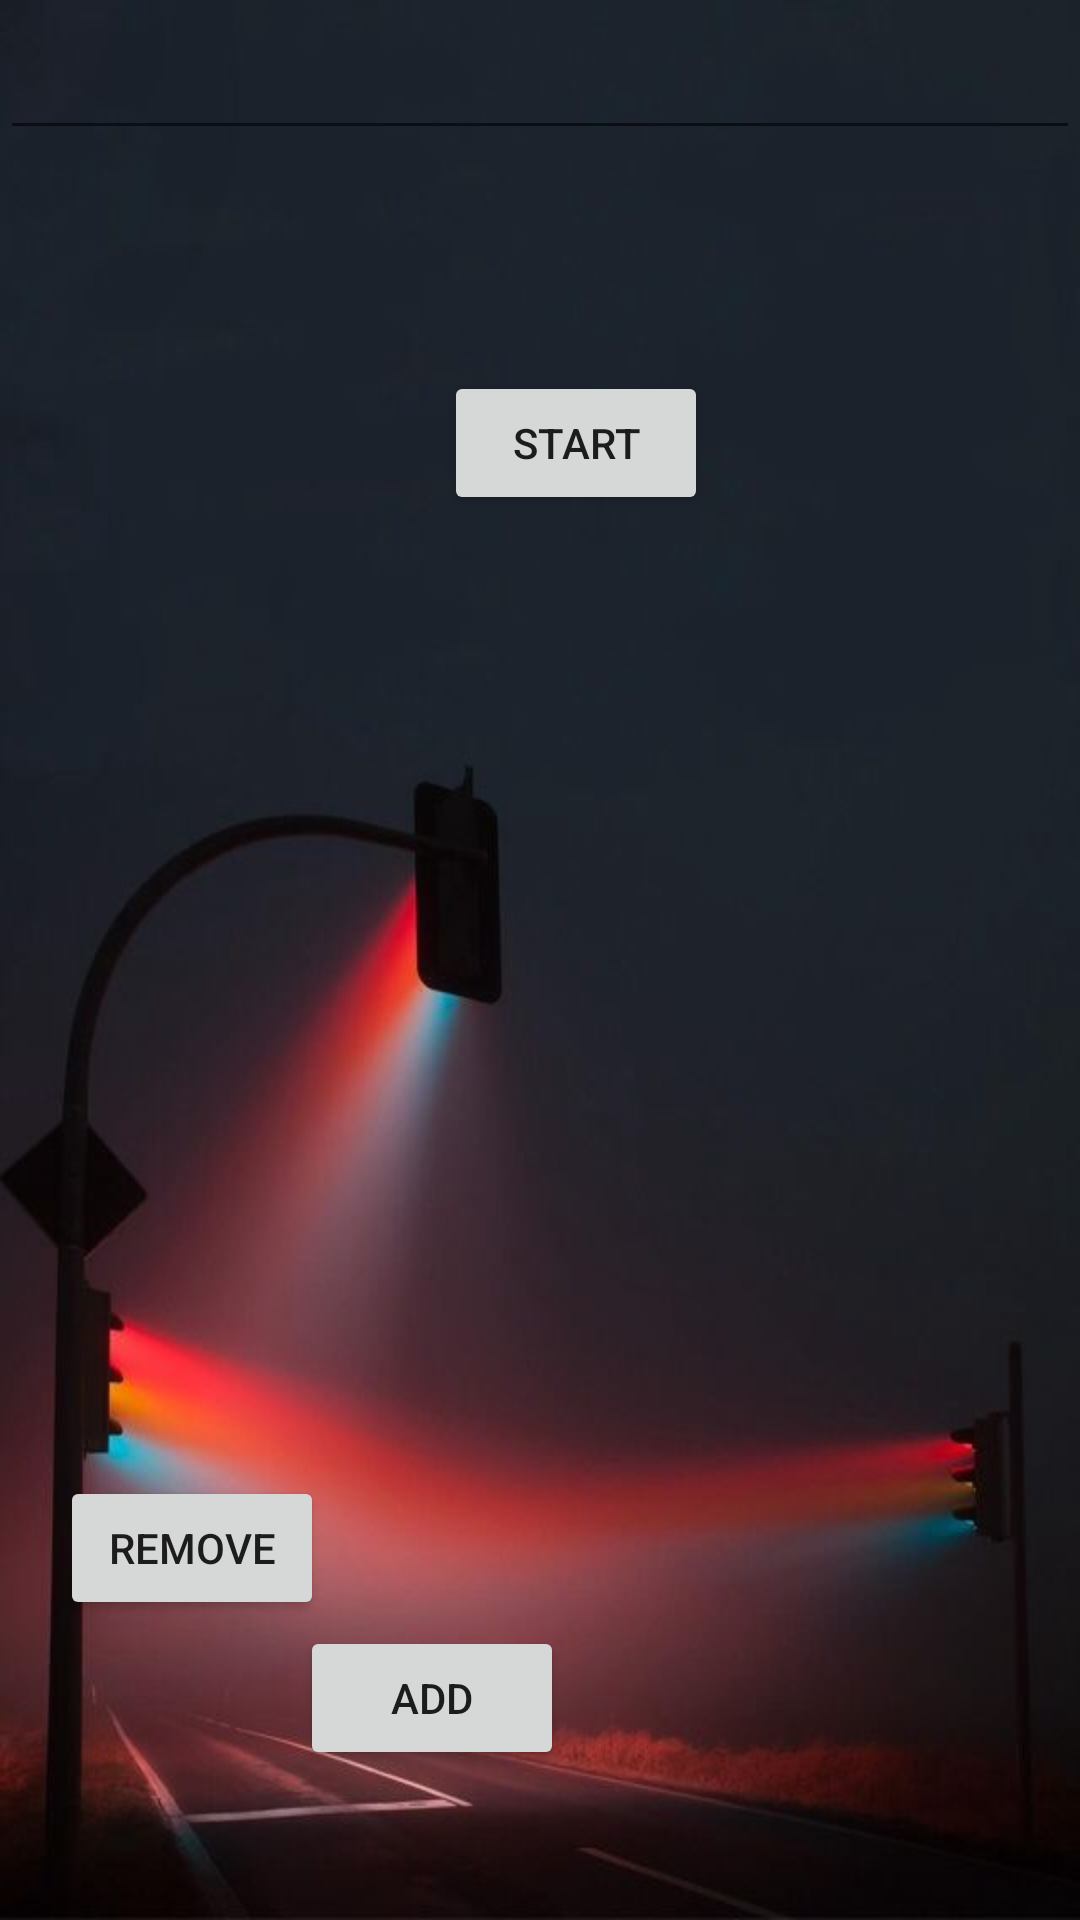

The Android layout XML behind this screen, and the referenced resources:
<!-- AndroidManifest.xml: application theme AppTheme -->
<!-- res/layout/activity_main.xml -->
<?xml version="1.0" encoding="utf-8"?>
<android.support.constraint.ConstraintLayout
    xmlns:android="http://schemas.android.com/apk/res/android"
    xmlns:app="http://schemas.android.com/apk/res-auto"
    xmlns:tools="http://schemas.android.com/tools"
    android:layout_width="match_parent"
    android:layout_height="match_parent"
    android:background="@mipmap/trafficlight"
    tools:context=".MainActivity">

    <EditText
        android:layout_width="match_parent"
        android:layout_height="50dp"
        android:id="@+id/childValueEditText"/>

    <Button
        android:id="@+id/addButton"
        android:layout_width="wrap_content"
        android:layout_height="wrap_content"
        android:layout_marginBottom="50dp"
        android:layout_marginEnd="50dp"
        android:layout_marginStart="100dp"
        android:layout_marginTop="50dp"
        app:layout_constraintBottom_toBottomOf="parent"
        app:layout_constraintEnd_toEndOf="parent"
        app:layout_constraintHorizontal_bias="0.0"
        app:layout_constraintStart_toStartOf="parent"
        android:text="Add"
        tools:layout_editor_absoluteX="35dp"
        tools:layout_editor_absoluteY="423dp" />

    <Button
        android:id="@+id/removeButton"
        android:layout_width="wrap_content"
        android:layout_height="wrap_content"
        android:layout_marginBottom="100dp"
        android:layout_marginEnd="20dp"
        android:layout_marginStart="20dp"
        android:layout_marginTop="20dp"
        app:layout_constraintBottom_toBottomOf="parent"
        app:layout_constraintEnd_toEndOf="parent"
        app:layout_constraintHorizontal_bias="0.0"
        app:layout_constraintStart_toStartOf="parent"
        android:text="Remove"
        tools:layout_editor_absoluteX="236dp"
        tools:layout_editor_absoluteY="423dp" />

    <Button
        android:id="@+id/button"
        android:layout_width="wrap_content"
        android:layout_height="wrap_content"
        android:layout_marginBottom="404dp"
        android:layout_marginEnd="148dp"
        android:layout_marginStart="148dp"
        android:layout_marginTop="59dp"
        android:text="Start"
        app:layout_constraintBottom_toBottomOf="parent"
        app:layout_constraintEnd_toEndOf="parent"
        app:layout_constraintHorizontal_bias="0.0"
        app:layout_constraintStart_toStartOf="parent"
        app:layout_constraintTop_toTopOf="parent" />

</android.support.constraint.ConstraintLayout>
<!-- resources referenced by this layout -->
<resources>
  <!-- mipmap trafficlight: png bitmap (mipmap-xhdpi, 196647 bytes) -->
  <style name="AppTheme" parent="Theme.AppCompat.Light.DarkActionBar">
          
          <item name="colorPrimary">@color/colorPrimary</item>
          <item name="colorPrimaryDark">@color/colorPrimaryDark</item>
          <item name="colorAccent">@color/colorAccent</item>
      </style>
  <!-- not gathered from this repository: default colours our renderer supplied (Android Studio template values) -->
  <color name="colorPrimary">#FF6200EE</color>
  <color name="colorPrimaryDark">#FF3700B3</color>
  <color name="colorAccent">#FF03DAC5</color>
</resources>
